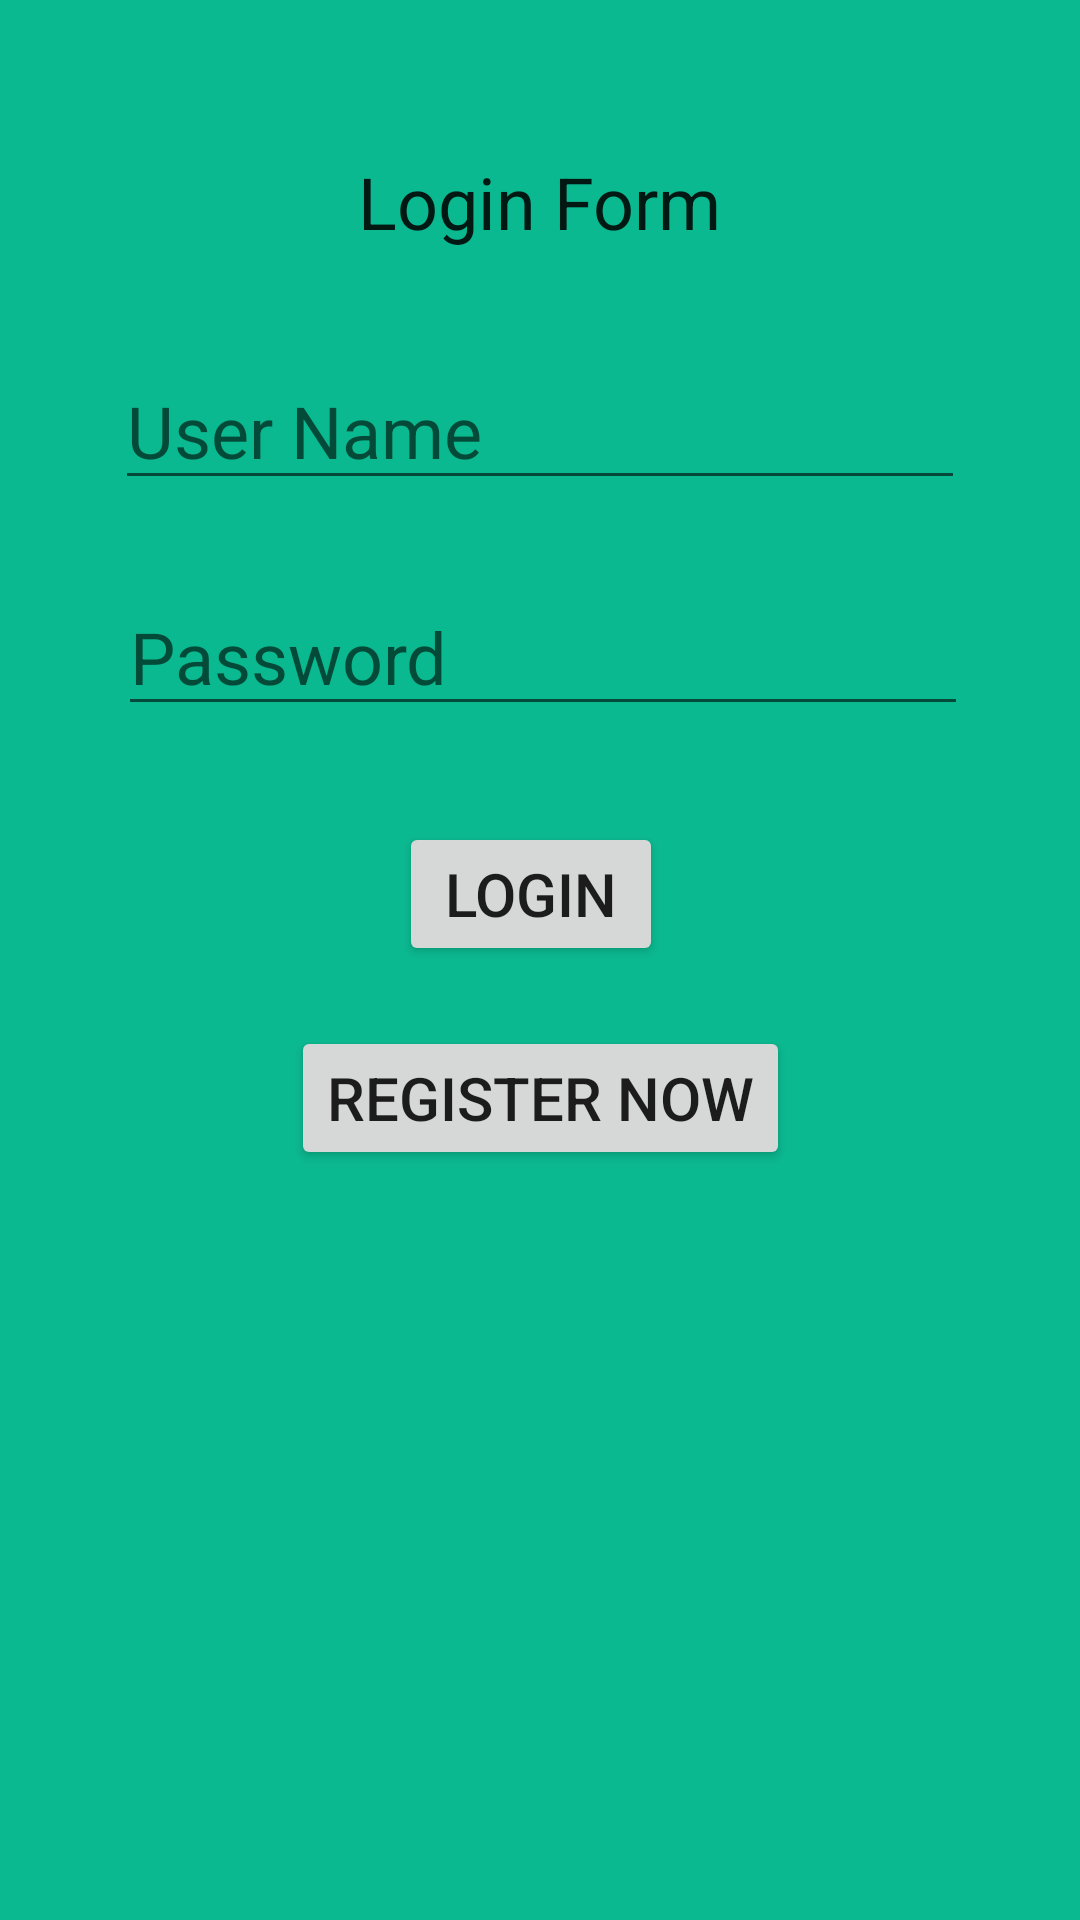

The Android layout XML behind this screen, and the referenced resources:
<!-- AndroidManifest.xml: application theme AppTheme -->
<!-- res/layout/activity_main.xml -->
<?xml version="1.0" encoding="utf-8"?>
<android.support.constraint.ConstraintLayout xmlns:android="http://schemas.android.com/apk/res/android"
    xmlns:app="http://schemas.android.com/apk/res-auto"
    xmlns:tools="http://schemas.android.com/tools"
    android:layout_width="match_parent"
    android:layout_height="match_parent"
    android:background="#0BB990"
    tools:context=".MainActivity">


    <TextView
        android:id="@+id/textView"
        android:layout_width="wrap_content"
        android:layout_height="wrap_content"
        android:layout_marginTop="51dp"
        android:text="Login Form"
        android:textAppearance="@style/TextAppearance.AppCompat.Headline"
        app:layout_constraintEnd_toEndOf="parent"
        app:layout_constraintStart_toStartOf="parent"
        app:layout_constraintTop_toTopOf="parent" />

    <EditText
        android:id="@+id/user_name"
        android:layout_width="wrap_content"
        android:layout_height="wrap_content"
        android:layout_marginTop="34dp"
        android:ems="10"
        android:hint="User Name"
        android:inputType="textPersonName"
        android:textSize="24sp"
        app:layout_constraintEnd_toEndOf="parent"
        app:layout_constraintStart_toStartOf="parent"
        app:layout_constraintTop_toBottomOf="@+id/textView" />

    <EditText
        android:id="@+id/user_pass"
        android:layout_width="wrap_content"
        android:layout_height="wrap_content"
        android:layout_marginStart="1dp"
        android:layout_marginTop="26dp"
        android:ems="10"
        android:hint="Password"
        android:inputType="textPersonName"
        android:textSize="24sp"
        app:layout_constraintStart_toStartOf="@+id/user_name"
        app:layout_constraintTop_toBottomOf="@+id/user_name" />

    <Button
        android:id="@+id/button"
        android:layout_width="wrap_content"
        android:layout_height="wrap_content"
        android:layout_marginStart="36dp"
        android:layout_marginTop="32dp"
        android:onClick="userLogin"
        android:text="Login"
        android:textSize="20sp"
        app:layout_constraintStart_toStartOf="@+id/button2"
        app:layout_constraintTop_toBottomOf="@+id/user_pass" />

    <Button
        android:id="@+id/button2"
        android:layout_width="wrap_content"
        android:layout_height="wrap_content"
        android:layout_marginTop="20dp"
        android:onClick="userReg"
        android:text="Register Now"
        android:textSize="20sp"
        app:layout_constraintEnd_toEndOf="parent"
        app:layout_constraintStart_toStartOf="parent"
        app:layout_constraintTop_toBottomOf="@+id/button" />

</android.support.constraint.ConstraintLayout>
<!-- resources referenced by this layout -->
<resources>
  <style name="AppTheme" parent="Theme.AppCompat.Light.DarkActionBar">
          
          <item name="colorPrimary">@color/colorPrimary</item>
          <item name="colorPrimaryDark">@color/colorPrimaryDark</item>
          <item name="colorAccent">@color/colorAccent</item>
      </style>
  <!-- not gathered from this repository: default colours our renderer supplied (Android Studio template values) -->
  <color name="colorPrimary">#FF6200EE</color>
  <color name="colorPrimaryDark">#FF3700B3</color>
  <color name="colorAccent">#FF03DAC5</color>
</resources>
